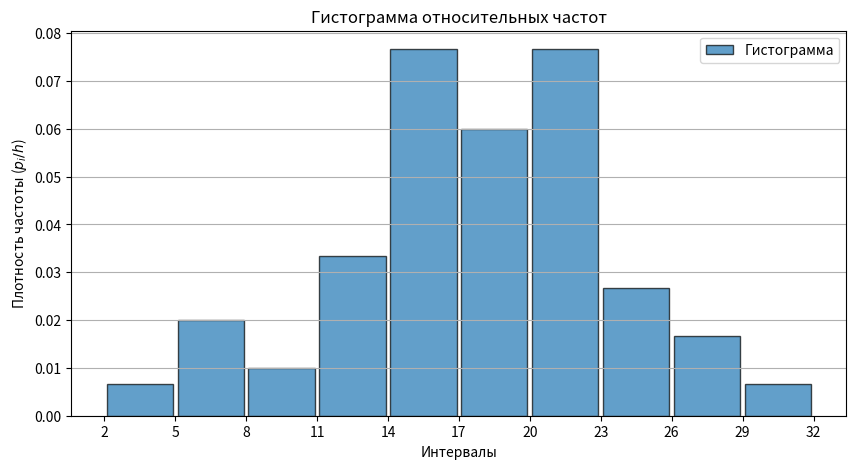

The script that saved this image:
import matplotlib.pyplot as plt
import numpy as np

# Данные из вариационного ряда
intervals = [(2, 5), (5, 8), (8, 11), (11, 14), (14, 17), 
             (17, 20), (20, 23), (23, 26), (26, 29), (29, 32)]
n_i = [2, 6, 3, 10, 23, 18, 23, 8, 5, 2]
n = 100

# Середины интервалов
x = [(a + b) / 2 for a, b in intervals]

# Относительные частоты
p_i = [count / n for count in n_i]

# Границы интервалов
bins = [a for a, b in intervals] + [32]  # [2, 5, 8, ..., 32]

# Плотность частоты
density = [p / 3 for p in p_i]

# Построение гистограммы
plt.figure(figsize=(10, 5))
plt.bar(x, density, width=2.8, alpha=0.7, edgecolor='black', label='Гистограмма')
plt.title('Гистограмма относительных частот')
plt.xlabel('Интервалы')
plt.ylabel('Плотность частоты ($p_i / h$)')
plt.xticks(bins)
plt.grid(axis='y')
plt.legend()
plt.show()